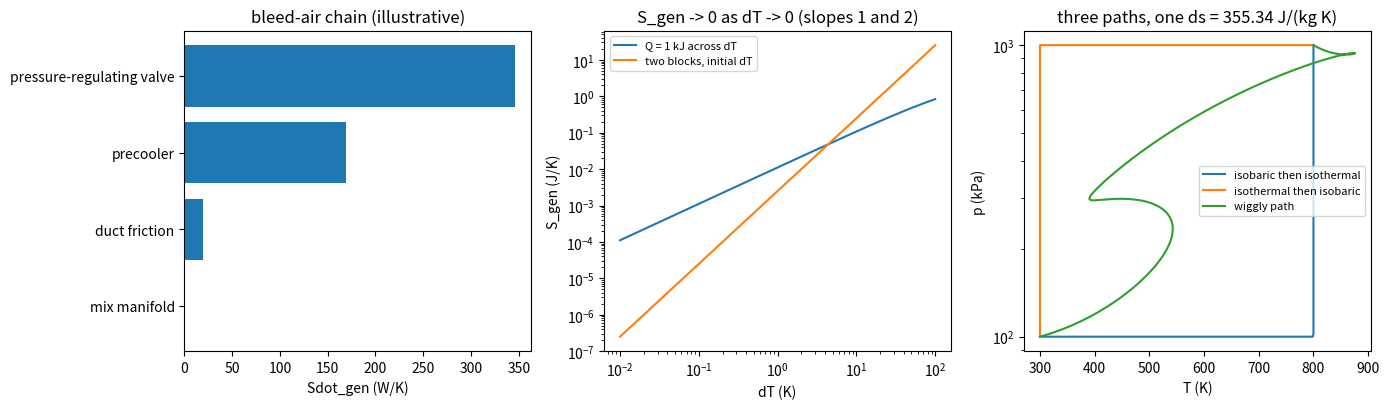

Recreate this plot in Python.
"""P07.04 The Second Law & Entropy: reference solution.

An entropy-generation tracker. Each irreversible process the lesson treats returns its entropy
generation S_gen (J/K, or W/K for a steady flow), computed from an entropy balance

    S_gen = (entropy out) - (entropy in) - sum(Q_k / T_k)  >= 0,

and an EntropyLedger collects them, refuses any negative entry (a second-law violation means a bug or an
impossible claim), ranks them and converts them to lost work T0 S_gen (the Gouy-Stodola preview of P07.08):

* heat crossing a finite temperature difference, and two bodies coming to thermal equilibrium;
* throttling and adiabatic duct friction of an ideal gas (h constant, so T constant);
* a two-stream heat exchanger (a bleed-air precooler);
* adiabatic mixing of streams of one gas at different temperatures, and mixing of different gases;
* friction in an incompressible liquid line (a fuel or propellant feed line);
* a cycle's Clausius integral, sum(Q_k / T_k) <= 0, and the Carnot bound on any cycle the tracker accepts.

Entropy is a property: ds_ideal_gas gives s2 - s1 from the end states, and ds_path_integral integrates
delta q_rev / T = cp dT / T - R dp / p along any path between them; the two must agree.

Air is dry air as fixed for Phase 07 (N2 0.7808, O2 0.2095, Ar 0.0093, CO2 0.0004), with variable cp from
the NASA 9-coefficient polynomials (lower interval, 200-1000 K), as built in P07.01.

Units: SI (K, Pa, J, kg, s). Specific entropy in J/(kg K).

Run:  python solution.py          (prints the ledger and the checks, writes entropy_generation.png)
Test: AEFS_IMPL=solution pytest curriculum/phase-07/lesson-04-second-law-entropy
"""
from __future__ import annotations

from pathlib import Path

import numpy as np
from scipy.optimize import brentq

R_U = 8.31446261815324            # J/(mol K), CODATA 2018
P_REF = 1.0e5                     # Pa, NASA standard-state pressure
T0_DEAD = 288.15                  # K, dead-state temperature used for lost work T0 S_gen

# NASA Glenn 9-coefficient polynomials, lower interval (200-1000 K), from data/thermo.inp of NASA CEA
# (https://github.com/nasa/cea, Apache-2.0; McBride, Zehe & Gordon, NASA/TP-2002-211556): [a1..a7], [b1, b2], M in g/mol.
NASA9_LOW = {
    "N2": (28.0134, [22103.71497, -381.846182, 6.08273836, -0.00853091441, 1.384646189e-05, -9.62579362e-09, 2.519705809e-12], [710.846086, -10.76003744]),
    "O2": (31.9988, [-34255.6342, 484.700097, 1.119010961, 0.00429388924, -6.83630052e-07, -2.0233727e-09, 1.039040018e-12], [-3391.45487, 18.4969947]),
    "Ar": (39.948, [0.0, 0.0, 2.5, 0.0, 0.0, 0.0, 0.0], [-745.375, 4.37967491]),
    "CO2": (44.0095, [49436.5054, -626.411601, 5.30172524, 0.002503813816, -2.127308728e-07, -7.68998878e-10, 2.849677801e-13], [-45281.9846, -7.04827944]),
}
AIR = {"N2": 0.7808, "O2": 0.2095, "Ar": 0.0093, "CO2": 0.0004}
M_AIR = sum(x * NASA9_LOW[sp][0] for sp, x in AIR.items()) * 1e-3     # kg/mol
R_AIR = R_U / M_AIR                                                  # J/(kg K)


# ---------------------------------------------------------------- given helpers: dry air (from P07.01)

def _check_T(T):
    T = np.asarray(T, dtype=float)
    if np.any(T < 200.0) or np.any(T > 1000.0):
        raise ValueError("this lesson's air model covers 200-1000 K (the NASA lower interval)")
    return T


def air_cp(T):
    """cp of dry air [J/(kg K)], NASA polynomials, 200-1000 K."""
    T = _check_T(T)
    tot = 0.0
    for sp, x in AIR.items():
        M, a, b = NASA9_LOW[sp]
        tot = tot + x * (a[0] / T**2 + a[1] / T + a[2] + a[3] * T + a[4] * T**2 + a[5] * T**3 + a[6] * T**4)
    return R_U * tot / M_AIR


def air_h(T):
    """h of dry air [J/kg] (NASA formation-enthalpy datum), 200-1000 K."""
    T = _check_T(T)
    tot = 0.0
    for sp, x in AIR.items():
        M, a, b = NASA9_LOW[sp]
        tot = tot + x * (-a[0] / T**2 + a[1] * np.log(T) / T + a[2] + a[3] * T / 2 + a[4] * T**2 / 3
                         + a[5] * T**3 / 4 + a[6] * T**4 / 5 + b[0] / T) * T
    return R_U * tot / M_AIR


def air_s0(T):
    """Temperature part of the entropy of dry air at p deg = 1 bar [J/(kg K)], 200-1000 K (the constant
    mixing term cancels in every difference this lesson takes)."""
    T = _check_T(T)
    tot = 0.0
    for sp, x in AIR.items():
        M, a, b = NASA9_LOW[sp]
        tot = tot + x * (-a[0] / (2 * T**2) - a[1] / T + a[2] * np.log(T) + a[3] * T + a[4] * T**2 / 2
                         + a[5] * T**3 / 3 + a[6] * T**4 / 4 + b[1])
    return R_U * tot / M_AIR


def air_T_from_h(h: float) -> float:
    """Inverse of air_h on 200-1000 K."""
    return float(brentq(lambda T: air_h(T) - h, 200.0, 1000.0, xtol=1e-11))


# ---------------------------------------------------------------- entropy is a property

def ds_ideal_gas(T1: float, p1: float, T2: float, p2: float) -> float:
    """s2 - s1 of dry air [J/(kg K)] between two states: s deg(T2) - s deg(T1) - R ln(p2 / p1)."""
    return float(air_s0(T2) - air_s0(T1) - R_AIR * np.log(p2 / p1))


def ds_path_integral(T_path, p_path, n: int = 2001) -> float:
    """Integral of delta q_rev / T = cp(T) dT / T - R dp / p along the path lambda -> (T(lambda), p(lambda)),
    lambda in [0, 1], by the trapezoid rule on n points. T_path and p_path are callables of lambda."""
    lam = np.linspace(0.0, 1.0, n)
    T, p = np.asarray(T_path(lam), float), np.asarray(p_path(lam), float)
    dT, dp = np.diff(T), np.diff(p)
    Tm, pm = 0.5 * (T[1:] + T[:-1]), 0.5 * (p[1:] + p[:-1])
    f_T = air_cp(T) / T
    integrand_T = 0.5 * (f_T[1:] + f_T[:-1]) * dT
    integrand_p = -R_AIR * 0.5 * (1.0 / p[1:] + 1.0 / p[:-1]) * dp
    return float(np.sum(integrand_T + integrand_p))


# ---------------------------------------------------------------- the irreversible processes

def heat_transfer_sgen(Q: float, T_hot: float, T_cold: float) -> float:
    """Entropy generated when heat Q [J] (or Qdot [W]) leaves a reservoir at T_hot and enters one at T_cold:
    S_gen = Q / T_cold - Q / T_hot (zero only when T_hot = T_cold)."""
    return Q / T_cold - Q / T_hot


def bodies_equilibrate(m1: float, c1: float, T1: float, m2: float, c2: float, T2: float) -> tuple[float, float]:
    """Two incompressible bodies (mass m, specific heat c) in contact inside an insulated box reach a common
    temperature Tf = (m1 c1 T1 + m2 c2 T2) / (m1 c1 + m2 c2). Returns (Tf, S_gen), with
    S_gen = m1 c1 ln(Tf / T1) + m2 c2 ln(Tf / T2)."""
    C1, C2 = m1 * c1, m2 * c2
    Tf = (C1 * T1 + C2 * T2) / (C1 + C2)
    return Tf, C1 * np.log(Tf / T1) + C2 * np.log(Tf / T2)


def throttle_sgen(p1: float, p2: float) -> float:
    """Specific entropy generated by adiabatically throttling an ideal gas from p1 to p2 [J/(kg K)]:
    h2 = h1 means T2 = T1, so s_gen = s2 - s1 = R ln(p1 / p2). The same formula covers adiabatic duct
    friction of a gas at low Mach number."""
    if p2 > p1:
        raise ValueError("a throttle cannot raise the pressure")
    return R_AIR * np.log(p1 / p2)


def heat_exchanger(mdot_h: float, T_h_in: float, T_h_out: float, mdot_c: float, T_c_in: float) -> dict[str, float]:
    """Counterflow air-to-air heat exchanger, adiabatic outside, no pressure loss. The hot stream is cooled
    from T_h_in to T_h_out; the energy balance mdot_h (h_h,in - h_h,out) = mdot_c (h_c,out - h_c,in) gives
    T_c_out. Raises ValueError if the temperatures cross (T_c_out >= T_h_in or T_h_out <= T_c_in), which no
    counterflow exchanger can achieve. Returns Qdot [W], T_c_out [K] and Sdot_gen [W/K] =
    mdot_h (s_h,out - s_h,in) + mdot_c (s_c,out - s_c,in) (each stream isobaric)."""
    Q = mdot_h * (air_h(T_h_in) - air_h(T_h_out))
    T_c_out = air_T_from_h(air_h(T_c_in) + Q / mdot_c)
    if T_c_out >= T_h_in or T_h_out <= T_c_in:
        raise ValueError("temperature cross: heat would have to flow from cold to hot somewhere in the exchanger")
    S = mdot_h * (air_s0(T_h_out) - air_s0(T_h_in)) + mdot_c * (air_s0(T_c_out) - air_s0(T_c_in))
    return {"Q": float(Q), "T_c_out": T_c_out, "S_gen": float(S)}


def mix_streams(mdots, Ts, ps, p_out: float) -> tuple[float, float]:
    """Adiabatic steady mixing of air streams (mass flows mdots, temperatures Ts, pressures ps) into one
    stream at p_out. Energy: sum mdot_i h_i = (sum mdot_i) h_out gives T_out. Entropy:
    Sdot_gen = sum mdot_i (s(T_out, p_out) - s(T_i, p_i)). Returns (T_out, Sdot_gen)."""
    mdots, Ts, ps = (np.asarray(a, float) for a in (mdots, Ts, ps))
    m = mdots.sum()
    T_out = air_T_from_h(float(np.sum(mdots * air_h(Ts)) / m))
    S = float(np.sum(mdots * (air_s0(T_out) - air_s0(Ts) - R_AIR * np.log(p_out / ps))))
    return T_out, S


def mix_gases_sgen(moles: dict[str, float]) -> float:
    """Entropy generated when different ideal gases, initially separate at the same T and p, mix at that T
    and p [J/K]: S_gen = -R_U sum n_i ln x_i (each gas expands into the whole volume)."""
    n = np.array(list(moles.values()), float)
    x = n / n.sum()
    return float(-R_U * np.sum(n[n > 0] * np.log(x[n > 0])))


def liquid_line_friction(mdot: float, dp: float, rho: float, c: float, T_in: float) -> tuple[float, float]:
    """Adiabatic flow of an incompressible liquid through a line or filter with pressure drop dp [Pa].
    h = c T + p / rho is constant, so the friction heats the liquid: T_out = T_in + dp / (rho c).
    Returns (T_out, Sdot_gen) with Sdot_gen = mdot c ln(T_out / T_in) [W/K] (about mdot dp / (rho T))."""
    T_out = T_in + dp / (rho * c)
    return T_out, mdot * c * np.log(T_out / T_in)


# ---------------------------------------------------------------- cycles

def clausius_integral(Q, T) -> float:
    """sum(Q_k / T_k) over a cycle's heat exchanges (Q into the cycle positive, T the boundary
    temperature where each crosses) [J/K]. Clausius: <= 0, with equality only for a reversible cycle."""
    return float(np.sum(np.asarray(Q, float) / np.asarray(T, float)))


def carnot_efficiency(T_hot: float, T_cold: float) -> float:
    """eta_Carnot = 1 - T_cold / T_hot."""
    return 1.0 - T_cold / T_hot


def check_cycle(Q, T, tol: float = 1e-12) -> dict[str, float]:
    """Accept or reject a heat-engine cycle given its heat exchanges with reservoirs (Q_k > 0 into the
    cycle at T_k). The first law gives W = sum Q_k; the second law gives S_gen = -sum Q_k / T_k, which must
    be >= 0 (ValueError otherwise). Returns W, Q_in = sum of positive Q, eta = W / Q_in, S_gen and the
    Carnot efficiency between the hottest and coldest reservoirs used."""
    Q, T = np.asarray(Q, float), np.asarray(T, float)
    S = -clausius_integral(Q, T)
    if S < -tol * max(1.0, float(np.sum(np.abs(Q / T)))):
        raise ValueError(f"impossible cycle: S_gen = -sum(Q/T) = {S:.3e} < 0 violates the second law")
    W = float(Q.sum())
    Qin = float(Q[Q > 0].sum())
    return {"W": W, "Q_in": Qin, "eta": W / Qin, "S_gen": S, "eta_carnot": carnot_efficiency(T.max(), T.min())}


# ---------------------------------------------------------------- the tracker

class EntropyLedger:
    """Collects entropy-generation entries (name, S_gen) for a system, refusing negative ones."""

    def __init__(self, T0: float = T0_DEAD, tol: float = 1e-9):
        self.T0 = T0
        self.tol = tol
        self.entries: list[tuple[str, float]] = []

    def add(self, name: str, S_gen: float) -> float:
        """Record an entry; raise ValueError if S_gen < -tol (the second law forbids it). Returns S_gen."""
        if S_gen < -self.tol:
            raise ValueError(f"{name}: S_gen = {S_gen:.4e} < 0 violates the second law")
        self.entries.append((name, float(S_gen)))
        return float(S_gen)

    def total(self) -> float:
        """Sum of all entries."""
        return float(sum(s for _, s in self.entries))

    def lost_work(self) -> float:
        """T0 times the total entropy generation: the work the irreversibilities cost (P07.08)."""
        return self.T0 * self.total()

    def ranked(self) -> list[tuple[str, float, float]]:
        """Entries sorted from largest to smallest as (name, S_gen, fraction of the total)."""
        tot = self.total()
        return [(n, s, s / tot if tot > 0 else 0.0) for n, s in sorted(self.entries, key=lambda e: -e[1])]


# Typical, illustrative bleed-air chain of an airliner environmental control system (no cited source;
# numbers chosen to be realistic in magnitude): 1 kg/s of bleed air at 1.0 MPa and 700 K.
BLEED = {"mdot": 1.0, "p_bleed": 1.0e6, "T_bleed": 700.0, "p_prv": 0.30e6, "T_precooled": 470.0,
         "mdot_fan": 1.2, "T_fan": 320.0, "p_duct_out": 0.28e6,
         "mdot_pack": 0.5, "T_pack": 270.0, "mdot_recirc": 0.5, "T_recirc": 297.0, "p_mix": 0.105e6}


def bleed_air_ledger(case: dict = BLEED, T0: float = T0_DEAD) -> EntropyLedger:
    """The entropy ledger of the bleed-air chain: pressure-regulating valve (throttle), precooler (finite
    temperature difference against fan air), duct friction, and the mix manifold (pack outlet air mixed
    with recirculated cabin air at the mix pressure)."""
    L = EntropyLedger(T0)
    c = case
    L.add("pressure-regulating valve (throttling)", c["mdot"] * throttle_sgen(c["p_bleed"], c["p_prv"]))
    L.add("precooler (heat across a finite dT)", heat_exchanger(c["mdot"], c["T_bleed"], c["T_precooled"], c["mdot_fan"], c["T_fan"])["S_gen"])
    L.add("duct friction", c["mdot"] * throttle_sgen(c["p_prv"], c["p_duct_out"]))
    L.add("mix manifold (mixing)", mix_streams([c["mdot_pack"], c["mdot_recirc"]], [c["T_pack"], c["T_recirc"]],
                                               [c["p_mix"], c["p_mix"]], c["p_mix"])[1])
    return L


# ---------------------------------------------------------------- driver

def main(out_dir: str | Path = ".") -> None:
    """Print the ledger, the checks and the cycle tests; write entropy_generation.png."""
    import matplotlib
    matplotlib.use("Agg")
    import matplotlib.pyplot as plt

    out_dir = Path(out_dir)
    print(f"dry air R = {R_AIR:.3f} J/(kg K); dead state T0 = {T0_DEAD} K")

    print("\nentropy is a property: air from (300 K, 100 kPa) to (800 K, 1 MPa), J/(kg K)")
    T1, p1, T2, p2 = 300.0, 1e5, 800.0, 1e6
    print(f"  end states:                      {ds_ideal_gas(T1, p1, T2, p2):.6f}")
    paths = {
        "isobaric then isothermal": (lambda l: np.where(l < 0.5, T1 + (T2 - T1) * 2 * l, T2),
                                     lambda l: np.where(l < 0.5, p1, p1 + (p2 - p1) * (2 * l - 1))),
        "isothermal then isobaric": (lambda l: np.where(l < 0.5, T1, T1 + (T2 - T1) * (2 * l - 1)),
                                     lambda l: np.where(l < 0.5, p1 + (p2 - p1) * 2 * l, p2)),
        "wiggly path": (lambda l: T1 + (T2 - T1) * l + 150 * np.sin(3 * np.pi * l),
                        lambda l: p1 * (p2 / p1) ** l * (1 + 0.5 * np.sin(2 * np.pi * l) ** 2)),
    }
    for name, (Tp, pp) in paths.items():
        print(f"  {name:<31}  {ds_path_integral(Tp, pp, 20001):.6f}")
    Tp, pp = paths["wiggly path"]
    exact = ds_ideal_gas(T1, p1, T2, p2)
    errs = [abs(ds_path_integral(Tp, pp, n) - exact) for n in (101, 201, 401, 801)]
    print("  wiggly-path trapezoid error, n = 101..801: " + ", ".join(f"{e:.2e}" for e in errs)
          + f"; observed orders {np.round(np.log2(np.array(errs[:-1]) / np.array(errs[1:])), 2)}")

    print("\nS_gen -> 0 as the temperature difference -> 0 (Q = 1 kJ into a reservoir at 300 K):")
    for dT in (100.0, 10.0, 1.0, 0.1):
        print(f"  dT = {dT:6.1f} K: heat transfer S_gen = {heat_transfer_sgen(1000.0, 300.0 + dT, 300.0):.3e} J/K; "
              f"two 1 kg aluminium blocks (c = 900) at 300 +/- dT/2: {bodies_equilibrate(1, 900, 300 + dT / 2, 1, 900, 300 - dT / 2)[1]:.3e} J/K")

    L = bleed_air_ledger()
    c = BLEED
    hx = heat_exchanger(c["mdot"], c["T_bleed"], c["T_precooled"], c["mdot_fan"], c["T_fan"])
    Tmix = mix_streams([c["mdot_pack"], c["mdot_recirc"]], [c["T_pack"], c["T_recirc"]], [c["p_mix"]] * 2, c["p_mix"])[0]
    print(f"\nbleed-air chain (typical, illustrative): precooler Q = {hx['Q']/1e3:.1f} kW, fan air leaves at {hx['T_c_out']:.2f} K; "
          f"mix manifold T_out = {Tmix:.2f} K")
    print(f"{'process':<42} {'S_gen (W/K)':>12} {'share':>7} {'T0 S_gen (kW)':>14}")
    for name, s, f in L.ranked():
        print(f"{name:<42} {s:>12.2f} {100*f:>6.1f}% {L.T0*s/1e3:>14.2f}")
    print(f"{'total':<42} {L.total():>12.2f} {'':>7} {L.lost_work()/1e3:>14.2f}")
    print(f"  for scale: the bleed air's enthalpy above T0 is {c['mdot']*(air_h(c['T_bleed'])-air_h(T0_DEAD))/1e3:.1f} kW")

    Tout, Sf = liquid_line_friction(2.0, 1.5e5, 800.0, 2000.0, 300.0)
    print(f"\nfuel line (typical, illustrative): 2 kg/s, dp = 150 kPa, rho = 800, c = 2000: T rises {Tout-300:.4f} K, "
          f"Sdot_gen = {Sf:.4f} W/K (mdot dp / (rho T) = {2.0*1.5e5/(800*300):.4f}); lost work {T0_DEAD*Sf:.1f} W "
          f"against pumping power mdot dp / rho = {2.0*1.5e5/800:.1f} W")
    print(f"mixing 0.7808 mol N2 with 0.2095 mol O2 and 0.0093 mol Ar at the same T and p: S_gen = "
          f"{mix_gases_sgen({'N2': 0.7808, 'O2': 0.2095, 'Ar': 0.0093}):.4f} J/K")

    print("\ncycle claims (typical, illustrative): heat in at 1050 K, rejected at 350 K, Carnot "
          f"{carnot_efficiency(1050.0, 350.0):.4f}")
    for W in (60.0, 100.0, 166.0, 180.0):
        Qin = 250.0
        try:
            r = check_cycle([Qin, -(Qin - W)], [1050.0, 350.0])
            print(f"  W = {W:5.1f} W from {Qin:.0f} W: accepted, eta = {r['eta']:.3f}, S_gen = {r['S_gen']:.4f} W/K")
        except ValueError as e:
            print(f"  W = {W:5.1f} W from {Qin:.0f} W: rejected ({e})")

    fig, axs = plt.subplots(1, 3, figsize=(14, 4.2))
    names = [n.split(" (")[0] for n, _, _ in L.ranked()]
    axs[0].barh(names[::-1], [s for _, s, _ in L.ranked()][::-1])
    axs[0].set_xlabel("Sdot_gen (W/K)")
    axs[0].set_title("bleed-air chain (illustrative)")
    dTs = np.logspace(-2, 2, 30)
    axs[1].loglog(dTs, heat_transfer_sgen(1000.0, 300.0 + dTs, 300.0), label="Q = 1 kJ across dT")
    axs[1].loglog(dTs, [bodies_equilibrate(1, 900, 300 + d / 2, 1, 900, 300 - d / 2)[1] for d in dTs], label="two blocks, initial dT")
    axs[1].set_xlabel("dT (K)")
    axs[1].set_ylabel("S_gen (J/K)")
    axs[1].set_title("S_gen -> 0 as dT -> 0 (slopes 1 and 2)")
    axs[1].legend(fontsize=8)
    lam = np.linspace(0, 1, 400)
    for name, (Tp, pp) in paths.items():
        axs[2].plot(np.asarray(Tp(lam)) + 0 * lam, np.asarray(pp(lam)) / 1e3 + 0 * lam, label=name)
    axs[2].set_yscale("log")
    axs[2].set_xlabel("T (K)")
    axs[2].set_ylabel("p (kPa)")
    axs[2].set_title(f"three paths, one ds = {exact:.2f} J/(kg K)")
    axs[2].legend(fontsize=8)
    fig.tight_layout()
    fig.savefig(out_dir / "entropy_generation.png", dpi=120)
    plt.close(fig)


if __name__ == "__main__":
    main()
